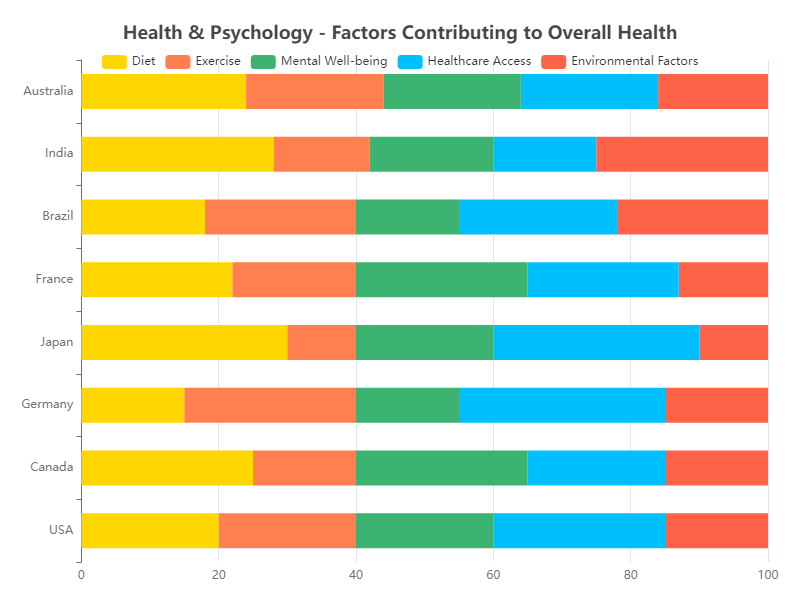

The file beside this chart, header and first rows:
table_data
Country, Diet, Exercise, Mental Well-being, Healthcare Access, Environmental Factors
USA, 20, 20, 20, 25, 15
Canada, 25, 15, 25, 20, 15
Germany, 15, 25, 15, 30, 15
Japan, 30, 10, 20, 30, 10
France, 22, 18, 25, 22, 13
Brazil, 18, 22, 15, 23, 22
India, 28, 14, 18, 15, 25
Australia, 24, 20, 20, 20, 16
